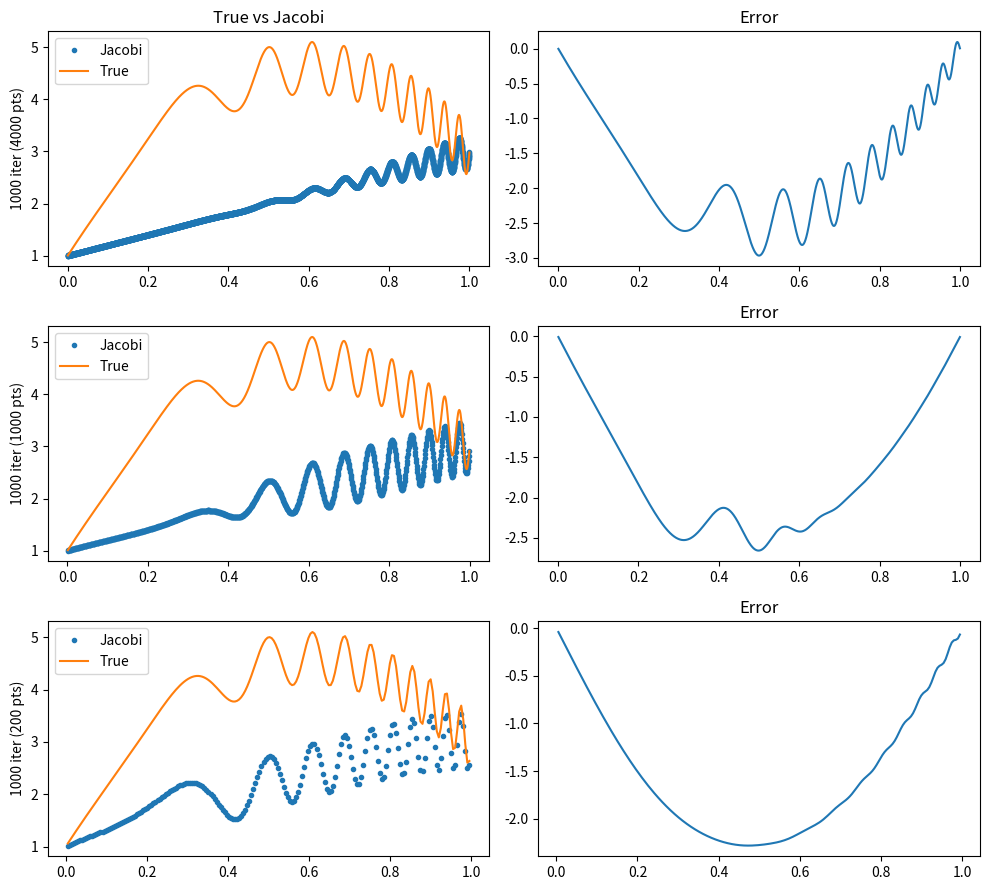

Python code for this plot:
import numpy as np
import matplotlib.pyplot as plt

# -----------------------------------------------
# [redacted]
# Jacobi iteration test for Poisson equation
# Fixed iteration count, varying mesh resolution
# -----------------------------------------------

def jacobiMP(NGP):
    """
    Jacobi smoother experiment for Poisson's equation.
    Replicates Christlieb's CMSE 821 LeVeque example.

    Parameters
    ----------
    NGP : int
        Number of grid points.

    Returns
    -------
    u : ndarray
        Approximate Jacobi solution.
    xii : ndarray
        Interior grid points.
    true : ndarray
        Analytical solution.
    """

    A, B = 0.0, 1.0
    h = (B - A) / (NGP - 1)
    xi = np.linspace(A, B, NGP)

    # Dirichlet BCs
    u0 = 1.0
    uNGP = 3.0

    # RHS of d²u/dx² = f(x)
    pi = 2 * np.arcsin(1)
    xii = xi[1:-1]
    y = 60 * pi * xii**2
    phi = 20 * pi * xii**3
    RHS = h**2 * (-20 + 0.5 * (120 * pi * xii * np.cos(phi))
                  - 0.5 * (y**2) * np.sin(phi))

    N = len(xii)
    b = np.zeros(N)
    b[0] = RHS[0] - u0
    b[1:-1] = RHS[1:-1]
    b[-1] = RHS[-1] - uNGP

    # Analytical "true" solution
    true = 1 + 12 * xii - 10 * xii**2 + 0.5 * np.sin(phi)

    # Initial guess: straight line
    ig = ((uNGP - u0) / (B - A)) * (xii - A) + u0

    # Jacobi iteration (fixed number of iterations)
    n_stop = 1000
    y = np.copy(ig)
    m = len(b)
    z = np.zeros_like(b)

    for _ in range(n_stop):
        z[0] = -0.5 * (b[0] - y[1])
        for i in range(1, m - 1):
            z[i] = -0.5 * (b[i] - (y[i - 1] + y[i + 1]))
        z[m - 1] = -0.5 * (b[m - 1] - y[m - 2])
        y[:] = z

    return z, xii, true


# -----------------------------------------------
# Run the experiment at different resolutions
# -----------------------------------------------
u1, x1, t1 = jacobiMP(4000)
u2, x2, t2 = jacobiMP(1000)
u3, x3, t3 = jacobiMP(200)

# -----------------------------------------------
# Plot results
# -----------------------------------------------
fig, axs = plt.subplots(3, 2, figsize=(10, 9))

axs[0, 0].plot(x1, u1, '.', label='Jacobi')
axs[0, 0].plot(x1, t1, label='True')
axs[0, 0].set_title('True vs Jacobi')
axs[0, 0].set_ylabel('1000 iter (4000 pts)')
axs[0, 0].legend()

axs[0, 1].plot(x1, u1 - t1)
axs[0, 1].set_title('Error')

axs[1, 0].plot(x2, u2, '.', label='Jacobi')
axs[1, 0].plot(x2, t2, label='True')
axs[1, 0].set_ylabel('1000 iter (1000 pts)')
axs[1, 0].legend()

axs[1, 1].plot(x2, u2 - t2)
axs[1, 1].set_title('Error')

axs[2, 0].plot(x3, u3, '.', label='Jacobi')
axs[2, 0].plot(x3, t3, label='True')
axs[2, 0].set_ylabel('1000 iter (200 pts)')
axs[2, 0].legend()

axs[2, 1].plot(x3, u3 - t3)
axs[2, 1].set_title('Error')

plt.tight_layout()
plt.show()
